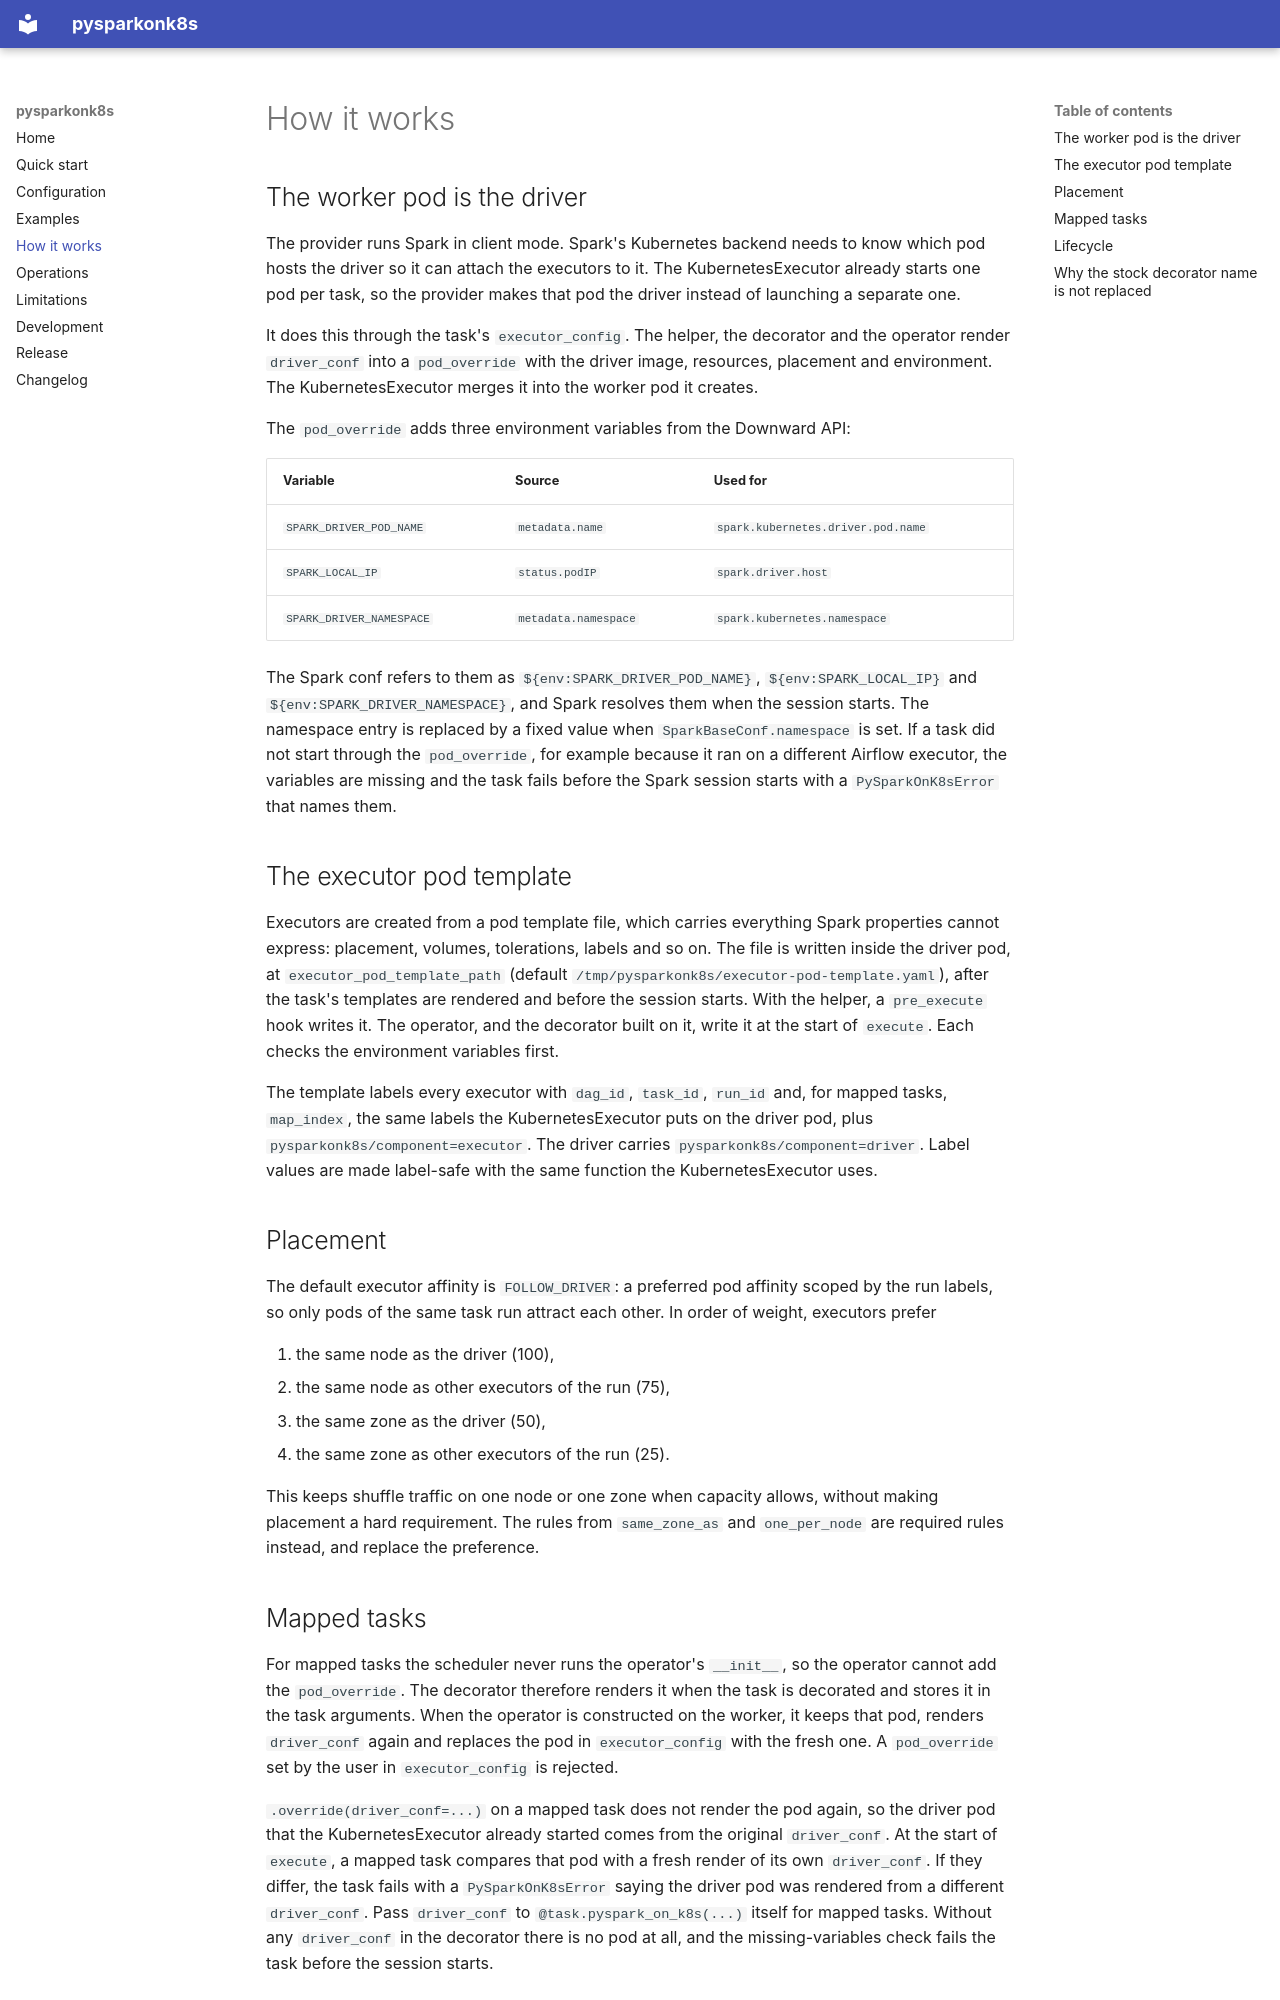

repository: sdaberdaku/pysparkonk8s · page: how-it-works/index.html · generator: mkdocs

# How it works

## The worker pod is the driver

The provider runs Spark in client mode. Spark's Kubernetes backend needs to know which pod hosts the driver so it can attach the executors to it. The KubernetesExecutor already starts one pod per task, so the provider makes that pod the driver instead of launching a separate one.

It does this through the task's `executor_config`. The helper, the decorator and the operator render `driver_conf` into a `pod_override` with the driver image, resources, placement and environment. The KubernetesExecutor merges it into the worker pod it creates.

The `pod_override` adds three environment variables from the Downward API:

| Variable | Source | Used for |
|---|---|---|
| `SPARK_DRIVER_POD_NAME` | `metadata.name` | `spark.kubernetes.driver.pod.name` |
| `SPARK_LOCAL_IP` | `status.podIP` | `spark.driver.host` |
| `SPARK_DRIVER_NAMESPACE` | `metadata.namespace` | `spark.kubernetes.namespace` |

The Spark conf refers to them as `${env:SPARK_DRIVER_POD_NAME}`, `${env:SPARK_LOCAL_IP}` and `${env:SPARK_DRIVER_NAMESPACE}`, and Spark resolves them when the session starts. The namespace entry is replaced by a fixed value when `SparkBaseConf.namespace` is set. If a task did not start through the `pod_override`, for example because it ran on a different Airflow executor, the variables are missing and the task fails before the Spark session starts with a `PySparkOnK8sError` that names them.

## The executor pod template

Executors are created from a pod template file, which carries everything Spark properties cannot express: placement, volumes, tolerations, labels and so on. The file is written inside the driver pod, at `executor_pod_template_path` (default `/tmp/pysparkonk8s/executor-pod-template.yaml`), after the task's templates are rendered and before the session starts. With the helper, a `pre_execute` hook writes it. The operator, and the decorator built on it, write it at the start of `execute`. Each checks the environment variables first.

The template labels every executor with `dag_id`, `task_id`, `run_id` and, for mapped tasks, `map_index`, the same labels the KubernetesExecutor puts on the driver pod, plus `pysparkonk8s/component=executor`. The driver carries `pysparkonk8s/component=driver`. Label values are made label-safe with the same function the KubernetesExecutor uses.

## Placement

The default executor affinity is `FOLLOW_DRIVER`: a preferred pod affinity scoped by the run labels, so only pods of the same task run attract each other. In order of weight, executors prefer

1. the same node as the driver (100),
2. the same node as other executors of the run (75),
3. the same zone as the driver (50),
4. the same zone as other executors of the run (25).

This keeps shuffle traffic on one node or one zone when capacity allows, without making placement a hard requirement. The rules from `same_zone_as` and `one_per_node` are required rules instead, and replace the preference.
